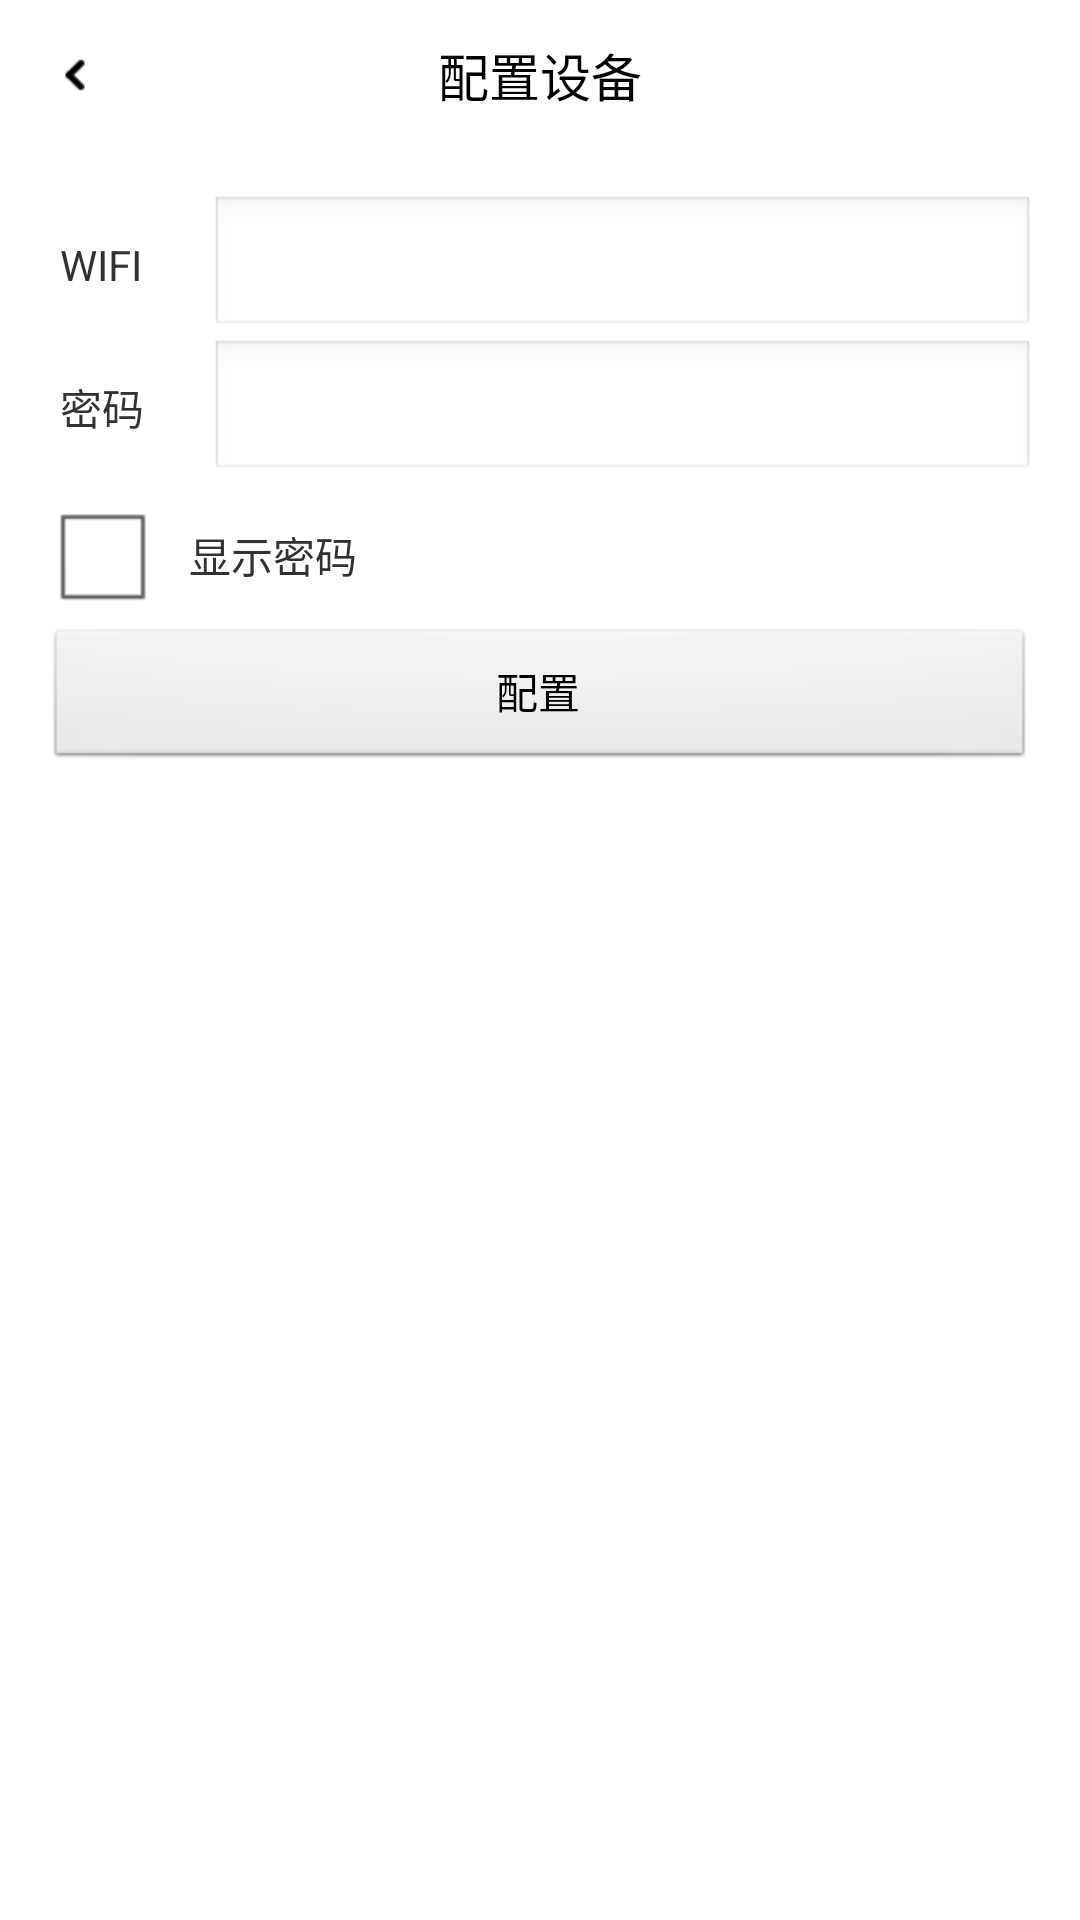

Write the Android layout XML for this screen, with the resource values it uses.
<!-- AndroidManifest.xml: application theme AppTheme -->
<!-- res/layout/socketnewdetail.xml -->
<?xml version="1.0" encoding="utf-8"?>

<LinearLayout xmlns:android="http://schemas.android.com/apk/res/android"
    android:layout_width="match_parent"
    android:layout_height="match_parent"
    android:orientation="vertical" >
    
    <RelativeLayout 
        android:layout_height="50.0dip" 
        android:layout_width="fill_parent" 
        android:paddingTop="8.0dip" 
        android:background="@drawable/set_all_bg"
        >
        
        <ImageButton 
            android:layout_height="30.0dip" 
            android:layout_width="30.0dip" 
            android:background="@drawable/back"
            android:layout_centerVertical="true" 
            android:layout_alignParentLeft="true" 
            android:layout_marginLeft="10.0dip"
            android:id="@+id/socketnewdetail_back"/>
        
        
        <TextView 
            android:layout_height="wrap_content"
            android:layout_width="wrap_content"
            android:layout_centerHorizontal="true"
            android:layout_centerVertical="true"
            android:layout_centerInParent="true"
            android:id="@+id/socketdetail_name"
            android:textColor="#ff000000"
            android:textSize="17.0dip"
            android:text="@string/renwu_config_device"
            />
        
        <ProgressBar
            android:layout_height="wrap_content" 
            android:layout_width="wrap_content" 
            style="?android:attr/progressBarStyleSmall" 
            android:layout_centerVertical="true" 
            android:layout_alignParentRight="true" 
            android:indeterminate="true" 
            android:layout_marginRight="20.0dip" 
            android:layout_marginTop="10.0dip" 
            android:layout_marginLeft="30.0dip" 
            android:visibility="gone" 
            android:id="@+id/socketdetail_refresjing"
             />
        
        <ImageButton 
            android:layout_height="wrap_content" 
            android:layout_width="wrap_content" 
            android:background="@android:color/transparent"
            android:layout_centerVertical="true" 
            android:layout_alignParentRight="true" 
            android:id="@+id/socketdetail_refresh" 
            android:src="@drawable/refresh_btn_normal"
            android:visibility="gone"
            />
    </RelativeLayout>

    <LinearLayout 
        android:layout_width="fill_parent"
        android:layout_height="wrap_content"
        android:layout_margin="10.0dip"
        android:padding="5.0dip"
        android:orientation="vertical"
        >
        <LinearLayout 
            android:layout_width="fill_parent"
            android:layout_height="wrap_content"
            android:orientation="horizontal" >
            <TextView 
                android:layout_width="50.0dip"
                android:layout_height="wrap_content"
                android:layout_alignParentLeft="true"
                android:layout_marginLeft="5.0dip"
                android:text="@string/renwu_config_ssid"
                
                />
            
            <EditText 
                android:layout_width="30.0dip"
                android:layout_height="wrap_content"
                android:layout_weight="1"
                android:id="@+id/socketdetail_edit_ssid"
                
                />
        </LinearLayout><LinearLayout 
            android:layout_width="fill_parent"
            android:layout_height="wrap_content"
            android:orientation="horizontal" >
            <TextView 
                android:layout_width="50.0dip"
                android:layout_height="wrap_content"
                android:layout_alignParentLeft="true"
                android:layout_marginLeft="5.0dip"
                android:text="@string/renwu_config_password"
                
                />
            
            <EditText 
                android:layout_width="30.0dip"
                android:layout_height="wrap_content"
                android:layout_weight="1"
                android:id="@+id/socketdetail_edit_pass"
                android:password="true"
                />
        </LinearLayout>
        
        <LinearLayout 
            android:layout_width="fill_parent"
            android:layout_height="wrap_content"
            android:orientation="horizontal" >
            <CheckBox 
                android:layout_width="wrap_content"
                android:layout_height="wrap_content"
                android:id="@+id/socketdetail_edit_showpass"
                />
            
            <TextView 
                android:layout_width="wrap_content"
                android:layout_height="wrap_content"
                android:text="@string/renwu_config_showpass"
                android:layout_marginLeft="10.0dip"
                />
        </LinearLayout>
        
        <LinearLayout 
            android:layout_width="fill_parent"
            android:layout_height="wrap_content"
            android:orientation="horizontal"
            android:visibility="gone"
            >
            <TextView 
                android:layout_width="50.0dip"
                android:layout_height="wrap_content"
                android:text="配置进度"
                />
            <ProgressBar 
                style="@android:style/Widget.ProgressBar.Horizontal"
                android:layout_width="30.0dip"
                android:layout_weight="1"
                android:layout_height="wrap_content"
                android:max="100"
                android:progress="20"
                />
        </LinearLayout>
        <LinearLayout 
            android:layout_width="fill_parent"
            android:layout_height="wrap_content"
            android:orientation="horizontal"
            >
            <Button 
                android:layout_width="fill_parent"
                android:layout_height="wrap_content"
                android:text="@string/renwu_config_config"
                android:id="@+id/socketdetail_edit_config"
                />
        </LinearLayout>
        
        <LinearLayout 
            android:layout_width="fill_parent"
            android:layout_height="wrap_content"
            android:orientation="horizontal"
            android:visibility="gone"
            >
            <Button 
                android:layout_width="fill_parent"
                android:layout_height="wrap_content"
                android:text="@string/renwu_config_config"
                android:id="@+id/socketdetail_search_config"
                />
        </LinearLayout>
    </LinearLayout>
</LinearLayout>
<!-- resources referenced by this layout -->
<resources>
  <!-- drawable back: png bitmap (drawable-hdpi, 10405 bytes) -->
  <!-- drawable refresh_btn_normal: png bitmap (drawable-hdpi, 11260 bytes) -->
  <!-- drawable set_all_bg (drawable) -->
  <?xml version="1.0" encoding="utf-8"?>
  
  <shape xmlns:android="http://schemas.android.com/apk/res/android" >
  
      <solid 
          android:color="@color/white"/>
      
      <corners
          android:radius="16dp" />
  
  </shape>
  <string name="renwu_config_config">配置</string>
  <string name="renwu_config_device">配置设备</string>
  <string name="renwu_config_password">密码</string>
  <string name="renwu_config_showpass">显示密码</string>
  <string name="renwu_config_ssid">WIFI</string>
  <style name="AppTheme" parent="AppBaseTheme">
          
      </style>
  <color name="white">#ffffffff</color>
  <style name="AppBaseTheme" parent="android:Theme.Light">
          
      </style>
</resources>
